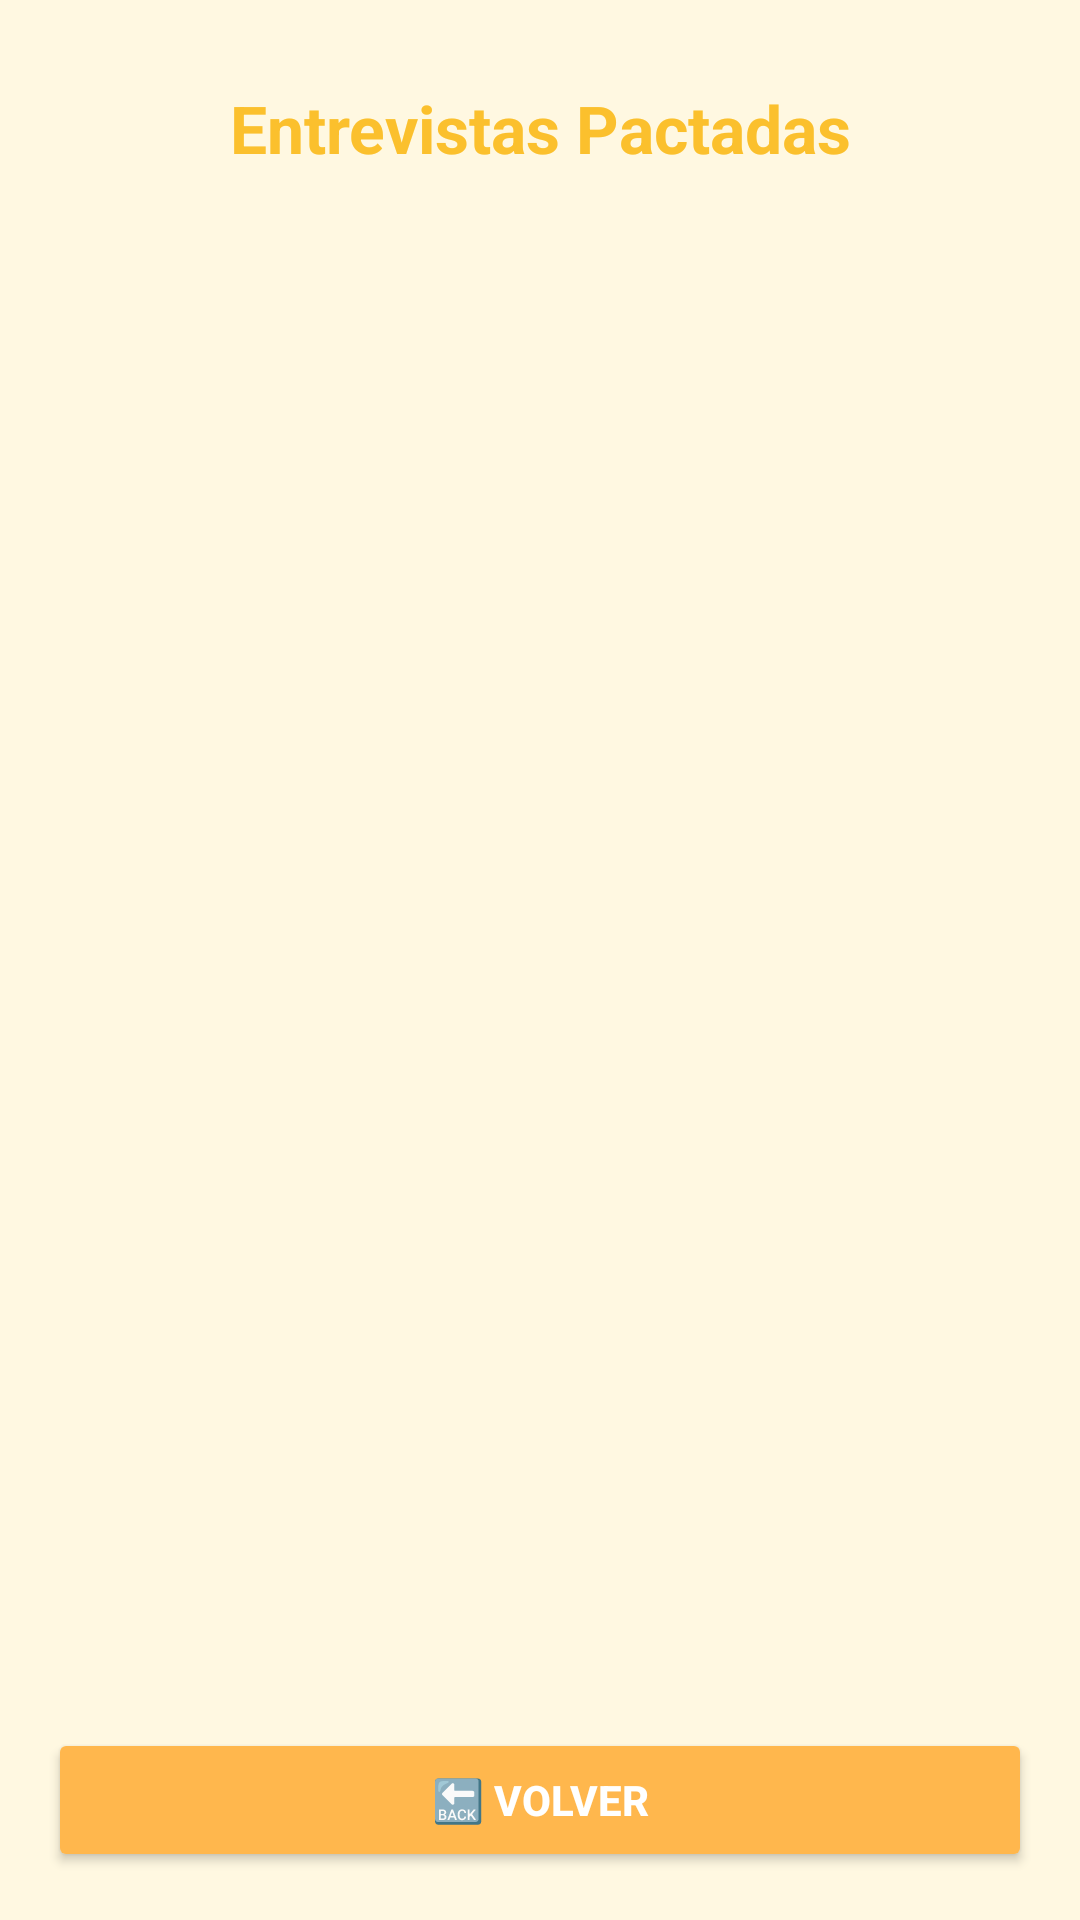

The Android layout XML behind this screen, and the referenced resources:
<!-- AndroidManifest.xml: application theme Theme.AulaDigital -->
<!-- res/layout/activity_proximas_entrevistas.xml -->
<?xml version="1.0" encoding="utf-8"?>

<LinearLayout xmlns:android="http://schemas.android.com/apk/res/android" xmlns:app="http://schemas.android.com/apk/res-auto"
    android:orientation="vertical"
    android:padding="16dp"
    android:background="@color/fondoPastel"
    android:layout_width="match_parent"
    android:layout_height="match_parent">

    <TextView
        android:id="@+id/txtTitulo"
        android:layout_width="match_parent"
        android:layout_height="wrap_content"
        android:text="Entrevistas Pactadas"
        android:textSize="22sp"
        android:textStyle="bold"
        android:gravity="center"
        android:padding="12dp"
        android:textColor="@color/amarilloOscuro"/>

    <androidx.recyclerview.widget.RecyclerView
        android:id="@+id/recyclerProximas"
        android:layout_width="match_parent"
        android:layout_height="0dp"
        android:layout_weight="1"/>

    <Button
        android:id="@+id/btnVolver"
        android:layout_width="match_parent"
        android:layout_height="wrap_content"
        android:text="🔙 Volver"
        android:backgroundTint="@color/naranjaPastel"
        android:textColor="@android:color/white"
        android:textStyle="bold"/>
</LinearLayout>
<!-- resources referenced by this layout -->
<resources>
  <color name="amarilloOscuro">#FBC02D</color>
  <color name="fondoPastel">#FFF8E1</color>
  <color name="naranjaPastel">#FFB74D</color>
  <style name="Theme.AulaDigital" parent="Base.Theme.AulaDigital" />
  <style name="Base.Theme.AulaDigital" parent="Theme.Material3.DayNight.NoActionBar">
          
          
      </style>
</resources>
